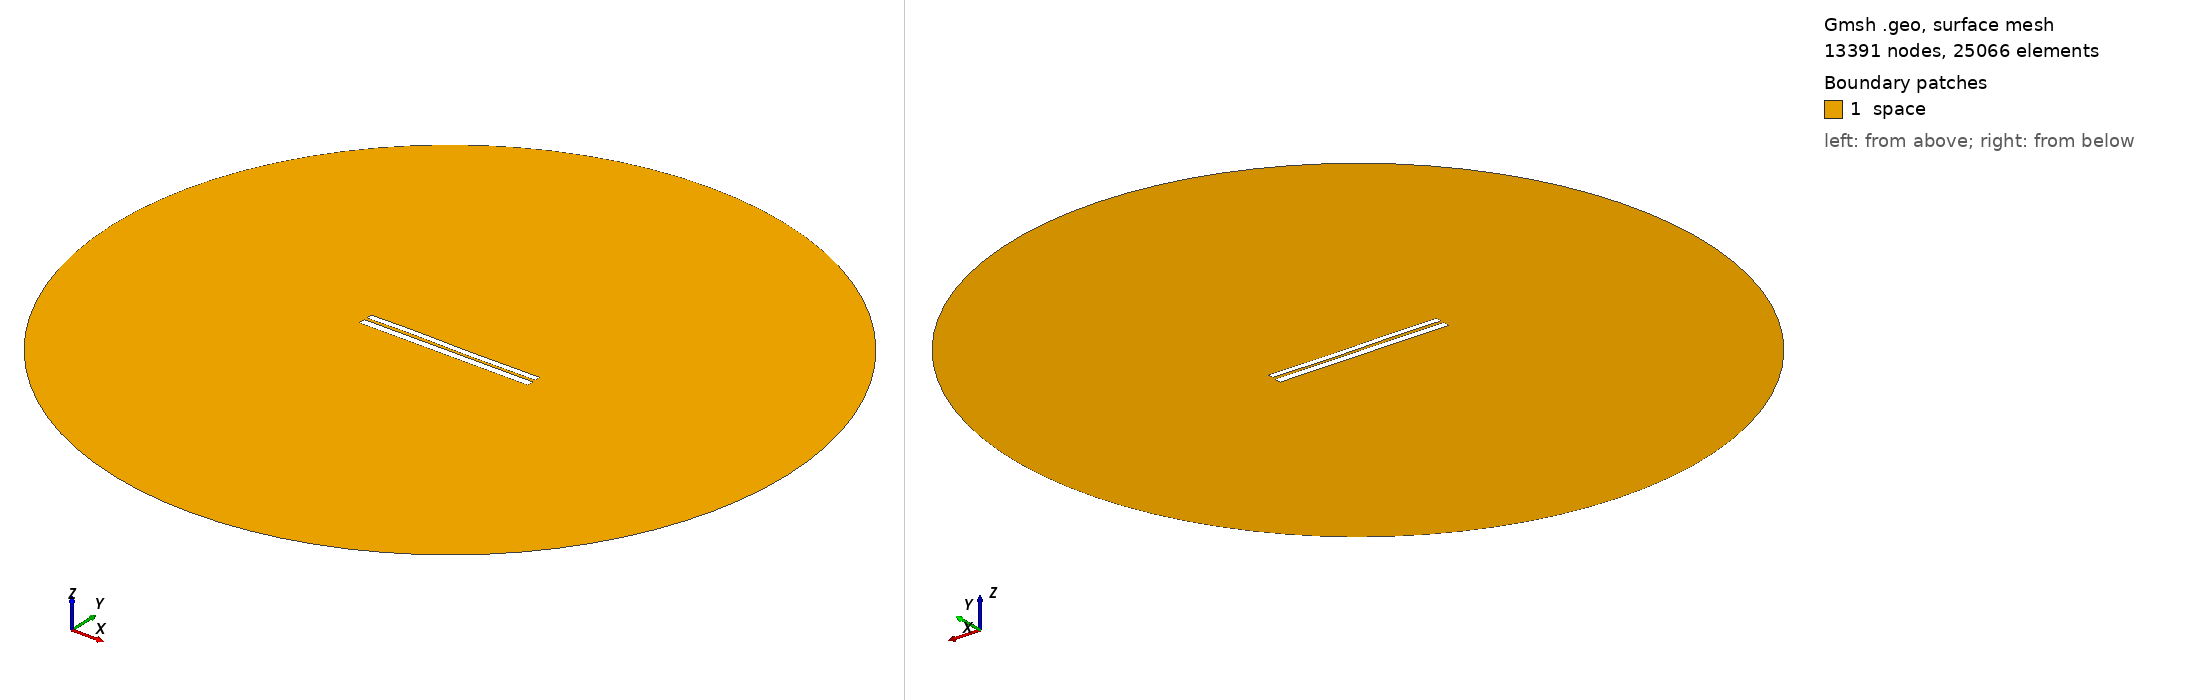

Gmsh geometry script, surface-meshed: 13391 nodes, 25066 surface elements. Boundary patches (legend numbers): 1 space. Left view from above one corner, right view from below the opposite corner. Legend entries are the model's physical surfaces. The drawing asked Gmsh for element sizes between 1% and 20% of the model's largest extent; the script's own settings can give other sizes.

=== 6449.geo (drawn) ===
//---------------------------------------
// Geometry kernel
//---------------------------------------

SetFactory("OpenCASCADE");



//---------------------------------------
// Parameters of the geometry
//---------------------------------------

// Overetch of the upper plate
overetch = 0.25;

// Distance between the plates
distance = 1.5;

// Discretization over the x axis (for the deformation)
nx = 50; 

// Length of the plate
L = 100 - overetch; 

// Number of modes
n = 4; 

// 1st mode coefficient
coeff(1) = -0.075;
beta(1) = 0.596864 * 3.1415926535 / L;

// 2nd mode coefficient
coeff(2) = 0.0;
beta(2) = 1.49418 * 3.1415926535 / L;

// 3rd mode coefficient
coeff(3) = 0.15;
beta(3) = 2.50025 * 3.1415926535 / L;

// 4th mode coefficient
coeff(4) = 0.07499999999999998;
beta(4) = 3.49999 * 3.1415926535 / L;



//---------------------------------------
// Upper plate (deformed rectangle)
//---------------------------------------

// Coordiantes of the upper plate
xmin = -50;
xmax = 50 - overetch;

// Height of the upper plate
yheight = 4 - 2 * overetch;

// Indexes of the points
UpperID[] = {};
LowerID[] = {};
LeftID[] = {};
RightID[] = {};

// Point index
p = 1;

// Horizontal edges
For i In {1:nx}
    x = xmin + (i-1)*(xmax - xmin)/(nx-1);

    y_bottom = distance / 2 + overetch;
    For j In {1:n}
        C = (Cosh(beta(j)*L) + Cos(beta(j)*L)) / (Sinh(beta(j)*L) + Sin(beta(j)*L));
        y_bottom  = y_bottom + coeff(j) * (Cosh(beta(j)*(x+50)) - Cos(beta(j)*(x+50)) - C * (Sinh(beta(j)*(x+50)) - Sin(beta(j)*(x+50))));
    EndFor

    y_top = y_bottom + yheight;

    Point(p) = {x, y_top, 0, 1.0};
    UpperID[i] = p;
    p = p + 1;

    Point(p) = {x, y_bottom, 0, 1.0};
    LowerID[i] = p;
    p = p + 1;
EndFor

// Create point lists
UpperPts[] = {}; LowerPts[] = {};
For i In {1:nx}
  UpperPts[] += {UpperID[i]};
  LowerPts[] += {LowerID[i]};
EndFor

// Build splines
Spline(1) = {UpperPts[]};
Spline(2) = {LowerPts[]};
Line(3) = {LowerPts[nx-1], UpperPts[nx-1]};
Line(4) = {LowerPts[0], UpperPts[0]};

// Build the plane surface
Curve Loop(1) = {2, 3, -1, -4};
Plane Surface(1) = {1};



//---------------------------------------
// Lower plate (rectangle)
//---------------------------------------

// Vertices
Point(1001) = {-50, -1, 0, 1.0};
Point(1002) = { 50, -1, 0, 1.0};
Point(1003) = { 50,  -5, 0, 1.0};
Point(1004) = {-50,  -5, 0, 1.0};

// Edges
Line(5) = {1001, 1002};
Line(6) = {1002, 1003};
Line(7) = {1003, 1004};
Line(8) = {1004, 1001};

// Plane surface
Line Loop(2) = {5, 6, 7, 8};
Plane Surface(2) = {2}; 



//---------------------------------------
// Outer (fictious) boundary
//---------------------------------------

// Points
Point(1005) = {0, 0, 0};       // Center
Point(1006) = {200, 0, 0};     // Start point
Point(1007) = {0, 200, 0};     // 90 degrees
Point(1008) = {-200, 0, 0};    // 180 degrees
Point(1009) = {0, -200, 0};    // 270 degrees

// Circle arcs (each needs start, center, end)
Circle(9) = {1006, 1005, 1007};
Circle(10) = {1007, 1005, 1008};
Circle(11) = {1008, 1005, 1009};
Circle(12) = {1009, 1005, 1006};

// Plane surface for the entire domain
Curve Loop(3) = {9, 10, 11, 12};
Surface(3) = {3};

// Subtract the plates from the whole domain to obtain the actual domain where we want to solve the equations
BooleanDifference{ Surface{3}; Delete; }{ Surface{1}; Surface{2}; Delete; }




//---------------------------------------
// Transfinite Lines/Curves
//---------------------------------------

// Set the number of points on the boundaries
r = 7;

// Plates
Transfinite Curve {1, 2} = 50*r Using Progression 1;
Transfinite Curve {3, 4} = 2*r Using Progression 1;
Transfinite Line {5, 7} = 50*r Using Progression 1;
Transfinite Line {6, 8} = 2*r Using Progression 1;

// Outer boundary
Transfinite Line {9, 10, 11, 12} = 20 Using Progression 1;



//---------------------------------------
// Physical groups
//---------------------------------------                

// Physical curves (boundaries)
Physical Line("force_segment", 10) = {2};
Physical Line("upper_plate", 11) = {1, 3, 4};
Physical Line("lower_plate", 12) = {5, 6, 7, 8};
Physical Line("boundary", 20) = {9, 10, 11, 12};

// Physical Surfaces
Physical Surface("space", 30) = {3};



//---------------------------------------
// 6. Generate the Mesh
//---------------------------------------

// 2D mesh generation
Mesh 2;
